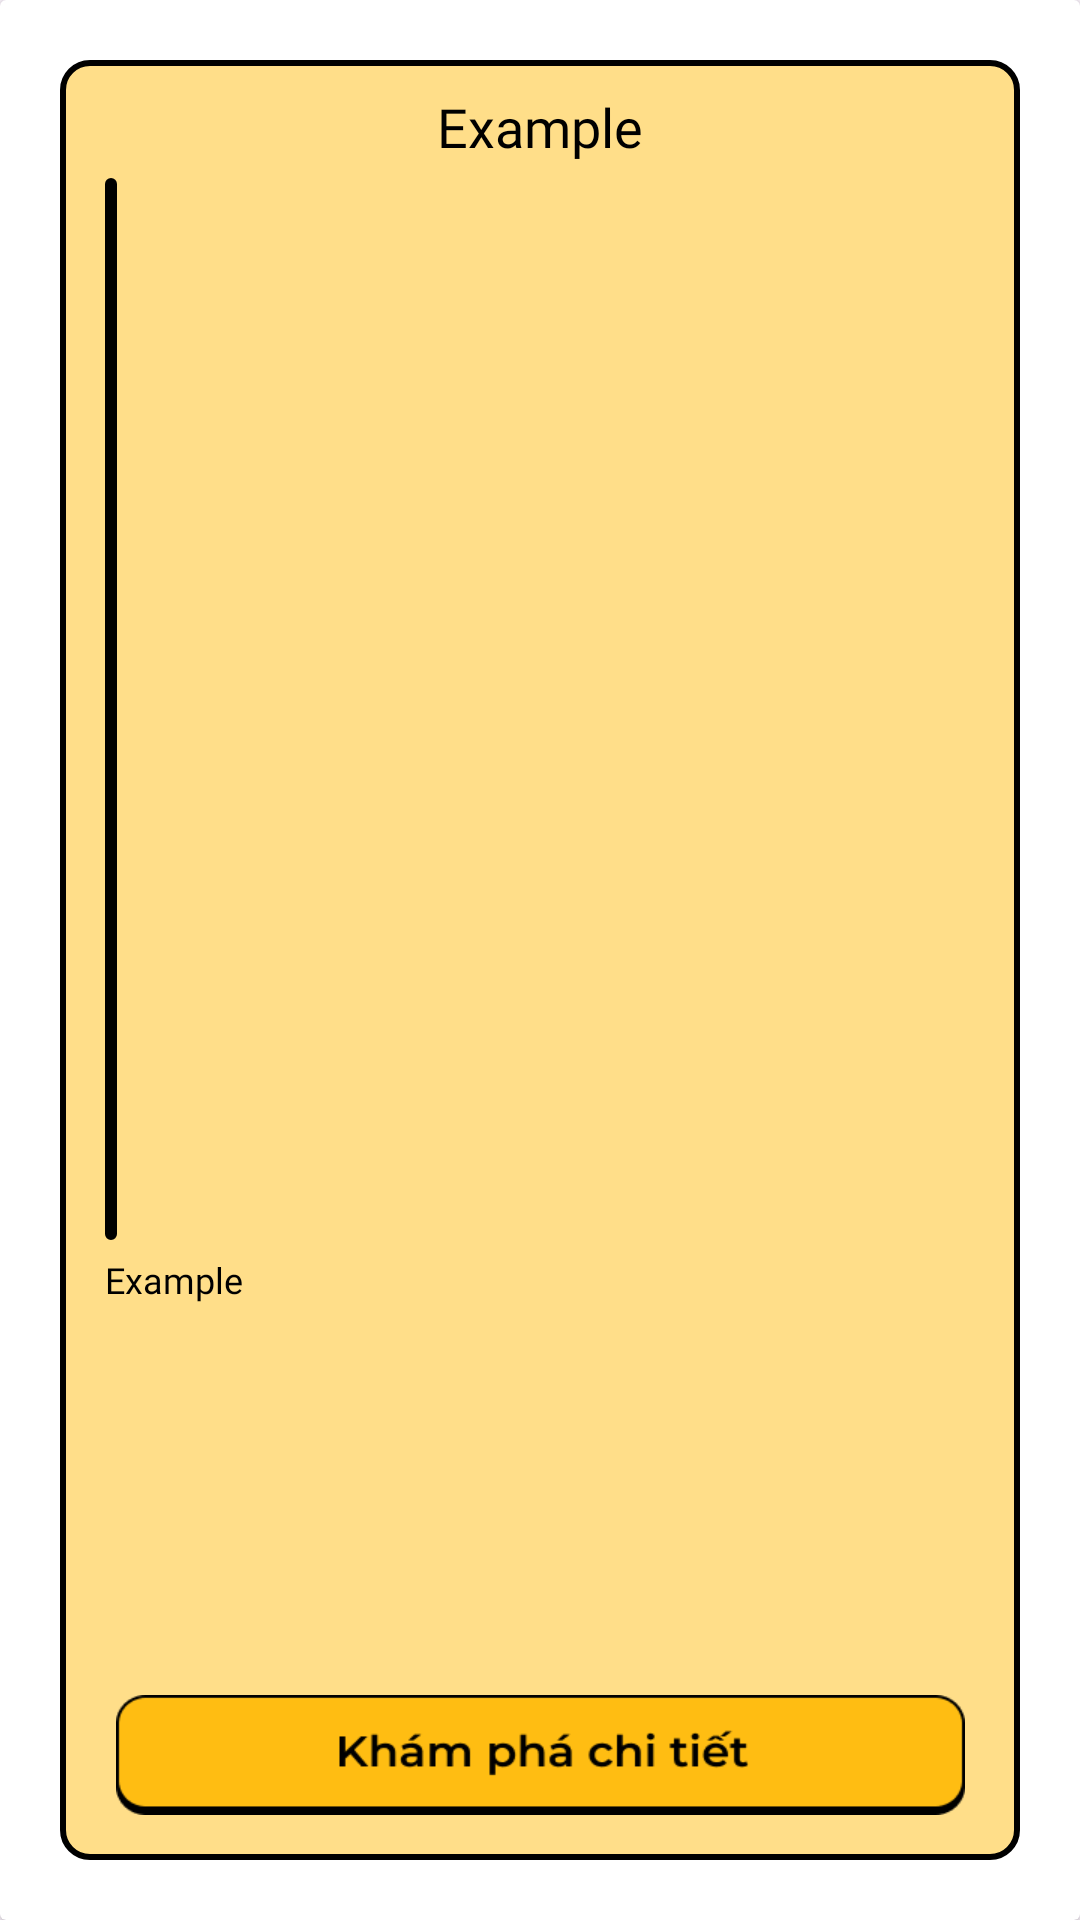

Produce the Android XML layout that renders to this screen, including the resource entries it uses.
<!-- AndroidManifest.xml: application theme Theme.TRAVEL_MOBILE_APP -->
<!-- res/layout/itemsuggestion.xml -->
<?xml version="1.0" encoding="utf-8"?>
<androidx.cardview.widget.CardView xmlns:android="http://schemas.android.com/apk/res/android"
    xmlns:tools="http://schemas.android.com/tools"
    android:layout_width="match_parent"
    android:layout_height="match_parent"
    xmlns:app="http://schemas.android.com/apk/res-auto"
    >
    <androidx.constraintlayout.widget.ConstraintLayout
        android:layout_width="match_parent"
        android:layout_height="match_parent"
        android:layout_margin="20dp">


        <LinearLayout
            android:id="@+id/linearLayout"
            android:layout_width="match_parent"
            android:layout_height="match_parent"
            android:background="@drawable/border"
            android:orientation="vertical">

            <TextView
                android:id="@+id/namesug"
                android:layout_width="match_parent"
                android:layout_height="wrap_content"
                android:layout_marginTop="10dp"
                android:fontFamily="@font/montserrat_bold"
                android:gravity="center"
                android:text="Example"
                android:textColor="@color/black"
                android:textSize="18dp" />

            <FrameLayout
                android:layout_width="wrap_content"
                android:layout_height="wrap_content"
                android:layout_marginHorizontal="15dp"
                android:layout_marginVertical="5dp"
                android:background="@drawable/border">

                <androidx.cardview.widget.CardView
                    android:layout_width="wrap_content"
                    android:layout_height="wrap_content"
                    android:layout_margin="2dp"
                    app:cardCornerRadius="8dp">

                    <ImageView
                        android:id="@+id/imgsug"
                        android:layout_width="match_parent"
                        android:layout_height="350dp"
                        android:scaleType="centerCrop" />
                </androidx.cardview.widget.CardView>
            </FrameLayout>

            <TextView
                android:id="@+id/addsug"
                android:layout_width="match_parent"
                android:layout_height="wrap_content"
                android:layout_marginBottom="5dp"
                android:fontFamily="@font/montserrat"
                android:paddingLeft="15dp"
                android:text="Example"
                android:textColor="@color/black"
                android:textSize="12dp" />
        </LinearLayout>

        <ImageButton
            android:id="@+id/disbtn"
            android:layout_width="283dp"
            android:layout_height="40dp"
            android:layout_gravity="center"
            android:background="@drawable/discoverybtn"
            app:layout_constraintBottom_toBottomOf="@+id/linearLayout"
            app:layout_constraintEnd_toEndOf="parent"
            app:layout_constraintStart_toStartOf="@+id/linearLayout"
            android:layout_marginBottom="15dp"
            tools:ignore="MissingConstraints" />
    </androidx.constraintlayout.widget.ConstraintLayout>




</androidx.cardview.widget.CardView>
<!-- resources referenced by this layout -->
<resources>
  <color name="black">#FF000000</color>
  <!-- drawable border (drawable) -->
  <?xml version="1.0" encoding="utf-8"?>
  <selector xmlns:android="http://schemas.android.com/apk/res/android">
      <item>
          <shape android:shape="rectangle">
              <solid android:color="@color/lightyellow"/>
              <corners android:radius="9dp"/>
              <stroke
                  android:width="2dp"
                  android:color="#000000"
                  /> 
  
          </shape>
      </item>
  </selector>
  <!-- drawable discoverybtn: png bitmap (drawable, 3972 bytes) -->
  <style name="Theme.TRAVEL_MOBILE_APP" parent="Base.Theme.TRAVEL_MOBILE_APP" />
  <color name="lightyellow">#FFDE89</color>
  <style name="Base.Theme.TRAVEL_MOBILE_APP" parent="Theme.Material3.DayNight.NoActionBar">
          
          
      </style>
</resources>
